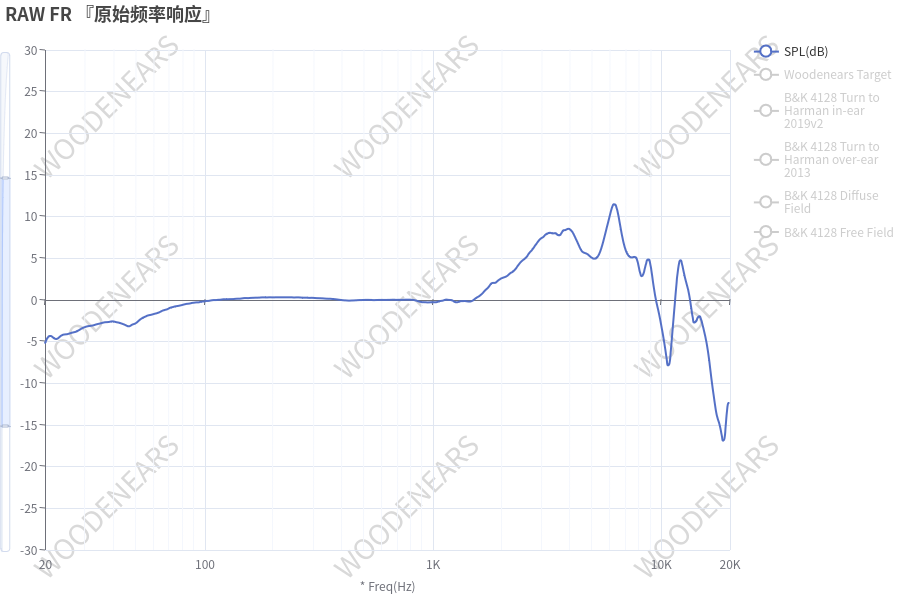

The table this chart was drawn from, first rows:
19.98, -4.90
21.22, -4.59
22.78, -4.55
24.45, -4.23
26.24, -4.00
28.16, -3.63
30.22, -3.30
32.44, -3.11
34.82, -2.87
37.37, -2.75
40.10, -2.75
43.04, -2.98
46.19, -3.19
49.58, -2.81
53.21, -2.20
57.11, -1.88
61.29, -1.65
65.78, -1.32
70.60, -0.99
75.77, -0.80
81.32, -0.59
87.28, -0.44
93.67, -0.37
100.5, -0.21
107.9, -0.13
115.8, 0.00
124.3, 0.03
133.4, 0.07
143.2, 0.09
153.7, 0.13
164.9, 0.21
177, 0.21
190, 0.21
203.9, 0.21
218.8, 0.21
234.8, 0.21
252, 0.21
270.5, 0.21
290.3, 0.19
311.6, 0.09
334.4, 0.09
358.9, 0.06
385.2, -0.02
413.4, -0.15
443.7, -0.15
476.2, -0.13
511.1, -0.04
548.5, -0.12
588.7, -0.06
631.9, -0.03
678.1, -0.04
727.8, -0.05
781.1, -0.01
838.4, -0.19
899.8, -0.37
965.7, -0.38
1036, -0.33
1112, -0.10
1194, -0.15
1281, -0.34
1375, -0.28
... 83 more rows
